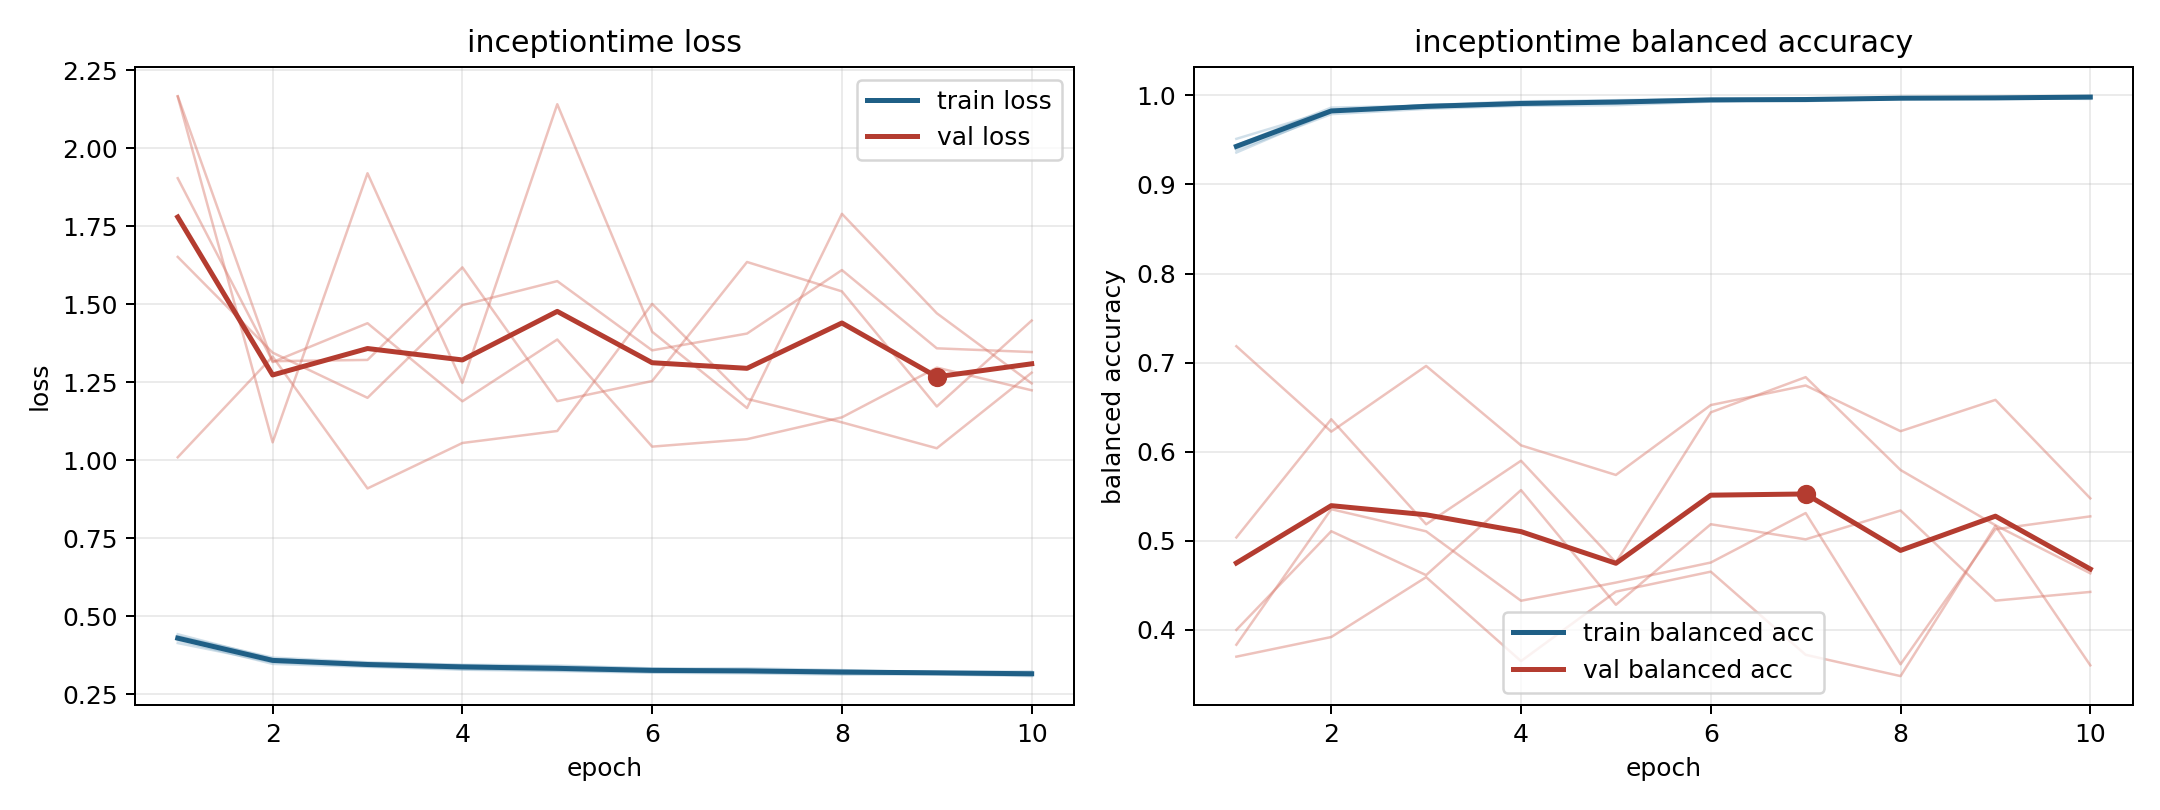

Values plotted in this chart, from the file beside it:
model, fold, epoch, train_loss, train_balanced_accuracy, val_loss, val_balanced_accuracy
inceptiontime, 1, 1, 0.4427, 0.9359, 1.01, 0.7184
inceptiontime, 1, 2, 0.3637, 0.9815, 1.333, 0.6225
inceptiontime, 1, 3, 0.3471, 0.9894, 0.9102, 0.6963
inceptiontime, 1, 4, 0.3418, 0.991, 1.056, 0.6071
inceptiontime, 1, 5, 0.3392, 0.9921, 1.094, 0.5739
inceptiontime, 1, 6, 0.3322, 0.9943, 1.502, 0.6524
inceptiontime, 1, 7, 0.3335, 0.9936, 1.197, 0.6744
inceptiontime, 1, 8, 0.3277, 0.9961, 1.122, 0.623
inceptiontime, 1, 9, 0.3203, 0.9983, 1.039, 0.6582
inceptiontime, 1, 10, 0.321, 0.998, 1.281, 0.5477
inceptiontime, 2, 1, 0.4234, 0.944, 1.905, 0.3699
inceptiontime, 2, 2, 0.3477, 0.9863, 1.318, 0.392
inceptiontime, 2, 3, 0.3382, 0.9885, 1.322, 0.4592
inceptiontime, 2, 4, 0.329, 0.9924, 1.619, 0.3649
inceptiontime, 2, 5, 0.3248, 0.9946, 1.19, 0.4429
inceptiontime, 2, 6, 0.3194, 0.9963, 1.254, 0.4653
inceptiontime, 2, 7, 0.3173, 0.9959, 1.636, 0.372
inceptiontime, 2, 8, 0.3132, 0.9976, 1.542, 0.3481
inceptiontime, 2, 9, 0.3139, 0.9972, 1.173, 0.5168
inceptiontime, 2, 10, 0.3085, 0.9991, 1.448, 0.3602
inceptiontime, 3, 1, 0.4145, 0.9512, 2.166, 0.5038
inceptiontime, 3, 2, 0.3528, 0.9834, 1.058, 0.6364
inceptiontime, 3, 3, 0.3404, 0.989, 1.921, 0.5185
inceptiontime, 3, 4, 0.3311, 0.9934, 1.248, 0.5899
inceptiontime, 3, 5, 0.3266, 0.994, 2.142, 0.4756
inceptiontime, 3, 6, 0.3217, 0.9958, 1.412, 0.6442
inceptiontime, 3, 7, 0.3211, 0.9956, 1.168, 0.6837
inceptiontime, 3, 8, 0.3159, 0.9971, 1.791, 0.5795
inceptiontime, 3, 9, 0.3175, 0.9965, 1.472, 0.5174
inceptiontime, 3, 10, 0.311, 0.9984, 1.247, 0.4635
inceptiontime, 4, 1, 0.4363, 0.9389, 2.168, 0.4
inceptiontime, 4, 2, 0.3678, 0.979, 1.315, 0.5107
inceptiontime, 4, 3, 0.3528, 0.9849, 1.44, 0.4614
inceptiontime, 4, 4, 0.3449, 0.9883, 1.189, 0.5569
inceptiontime, 4, 5, 0.3423, 0.989, 1.388, 0.4282
inceptiontime, 4, 6, 0.3334, 0.993, 1.044, 0.5186
inceptiontime, 4, 7, 0.327, 0.9957, 1.068, 0.5016
inceptiontime, 4, 8, 0.325, 0.9967, 1.138, 0.534
inceptiontime, 4, 9, 0.3218, 0.9969, 1.297, 0.4328
inceptiontime, 4, 10, 0.3232, 0.9961, 1.225, 0.4426
inceptiontime, 5, 1, 0.4341, 0.9439, 1.652, 0.3833
inceptiontime, 5, 2, 0.3622, 0.9826, 1.345, 0.5355
inceptiontime, 5, 3, 0.3502, 0.9866, 1.201, 0.5106
inceptiontime, 5, 4, 0.3432, 0.9896, 1.498, 0.4327
inceptiontime, 5, 5, 0.3342, 0.9929, 1.575, 0.4531
inceptiontime, 5, 6, 0.3276, 0.9953, 1.353, 0.4756
inceptiontime, 5, 7, 0.3275, 0.996, 1.407, 0.5311
inceptiontime, 5, 8, 0.3256, 0.9968, 1.61, 0.3614
inceptiontime, 5, 9, 0.3215, 0.9972, 1.359, 0.5129
inceptiontime, 5, 10, 0.3164, 0.9991, 1.347, 0.5274
